Run: headless pygame with SDL's dummy video driver; simulated clock (each Clock.tick advances the game by its frame time, no real sleeping); random seed 0; keys injected as events and as key.get_pressed() state; no mouse input.
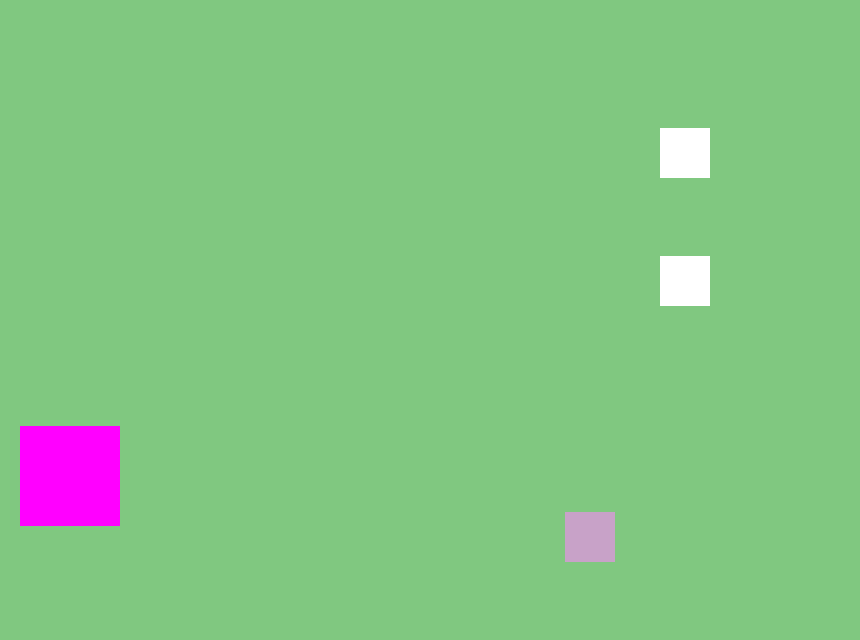
Frame 1 of 4 · flips 1–60 · no input
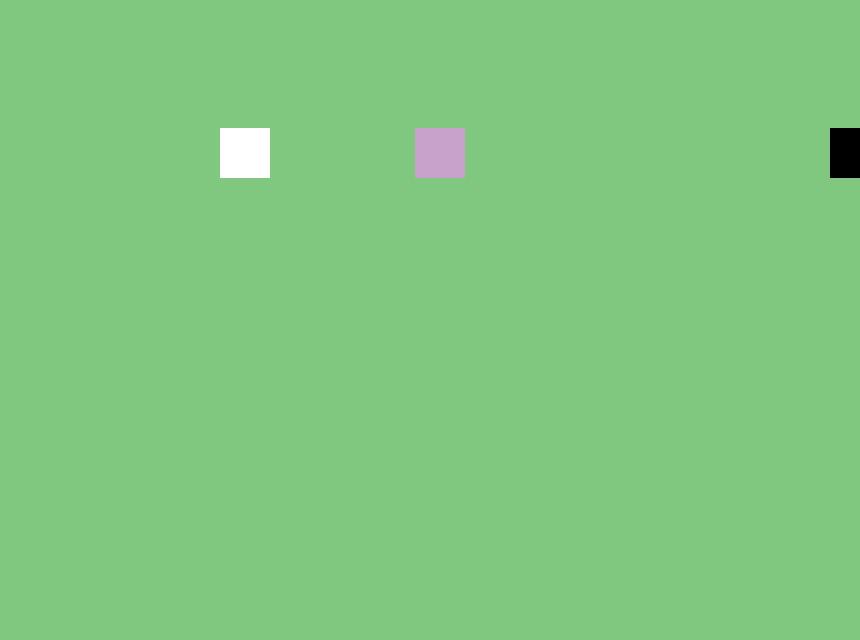
Frame 2 of 4 · flips 61–180 · tapped SPACE, RETURN · held RIGHT (→), D
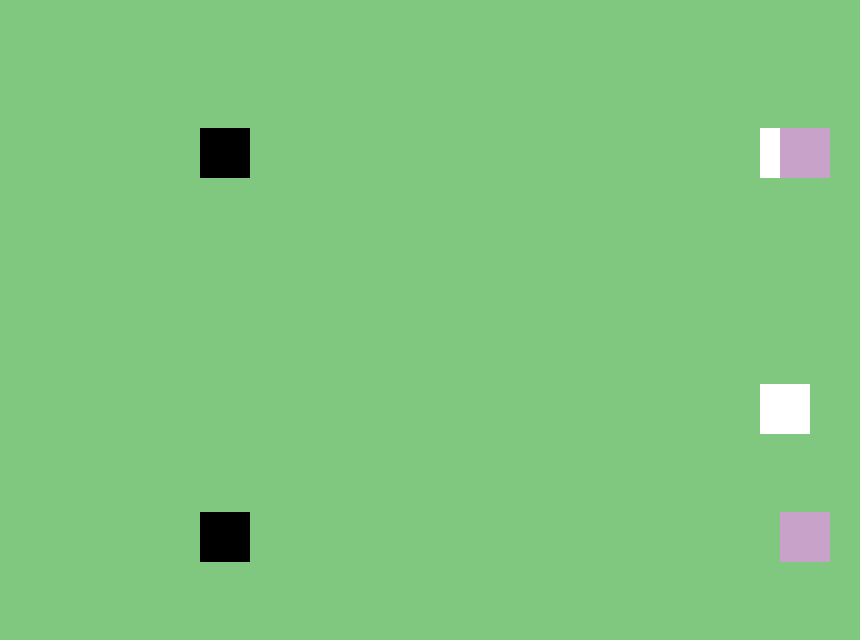
Frame 3 of 4 · flips 181–300 · held DOWN (↓), S
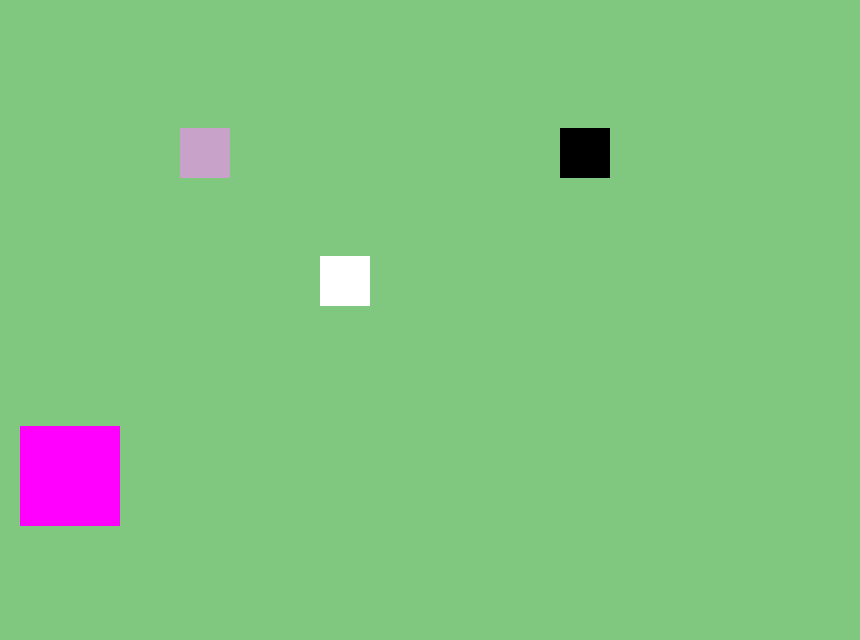
Frame 4 of 4 · flips 301–420 · held LEFT (←), A, UP (↑), W

The pygame program that drew these frames:


# today, my goal is to explore classes and make collectibles that appear randomly on the screen and move from the right side of the screen to the left
# later, these colletibles will be represented as sprites, but, for now, I'm just going to draw some shapes on the screen and work on the fundamental logic
import pygame
from pygame.locals import *
from sys import exit
import random
from random import randint


# defining my screen's measures
width = 860
height = 640
screen = pygame.display.set_mode((width, height))

# creating the player
player_x = 20
player_y = 2 * height//3

# creating the collectible's class

class Collectible:

    def __init__(self, x_pos, y_pos):
        self.x_pos = x_pos
        self.y_pos = y_pos
        self.width = 50
        self.height = 50
        self.speed = 10
        self.rect = pygame.Rect(self.x_pos, self.y_pos, self.width, self.height)
        self.collected = False
        self.lost = False

    def draw_collec(self):
        pygame.draw.rect(screen, lilac, self.rect)

    def movement(self):

        self.x_pos -= self.speed

        if self.x_pos < -2 * self.width: # in order to make the collectible disappear from the screen, but stop being drawn
            self.lost = True

        else:
            self.rect = pygame.Rect(self.x_pos, self.y_pos, 50, 50) 

# naming some RGB tuples
black = (0, 0, 0)
white = (255, 255, 255)
light_green = (128, 200, 128)
pink = (255, 0, 255)
lilac = (200, 162, 200)

fifth_height = height // 5

 # atstarts at 300

def creating_collectibles(classcollec):
    
    list_all = []
    list_y = [fifth_height, fifth_height * 2, fifth_height * 3, fifth_height * 4]
    
    # defining a random number of appearances for the collectibles
    amount_collect = randint(1, 3)

    while len(list_all) < amount_collect:

        x_collect = width # we want the collectibles to always go from the right side to the left side
        y_collect = random.choice(list_y) # generating a random y-axis position for the collectible

        # adding the random-yet-adequate y-axis position to the list of positions
        list_y.append(y_collect)

        # creating the objects of the class Collectible with the generated random positions
        collectible = classcollec(x_collect, y_collect)

        # adding the newly-created collectible to the list with the other collectibles of the same kind
        list_all.append(collectible)

    return list_all, list_y

# creating lists to store the collectibles more easily

class Collectible1(Collectible):

    def __init__(self, x_pos, y_pos):
        super().__init__(x_pos, y_pos)
        self.speed = 20

    def draw_collec(self):
        pygame.draw.rect(screen, white, self.rect)

   
class Collectible2(Collectible):

    def __init__(self, x_pos, y_pos):
        super().__init__(x_pos, y_pos)
        self.speed = 5

    def draw_collec(self):
        pygame.draw.rect(screen, lilac, self.rect)

class Collectible3(Collectible):

    def __init__(self, x_pos, y_pos):
        super().__init__(x_pos, y_pos)
        self.speed = 30

    def draw_collec(self):
        pygame.draw.rect(screen, black, self.rect)

all_collects_1, y_pos_collec_1 = creating_collectibles(Collectible1)
all_collects_2, y_pos_collec_2 = creating_collectibles(Collectible2)
all_collects_3, y_pos_collec_3 = creating_collectibles(Collectible3)

# creating a clock

clock = pygame.time.Clock()

while True:

    clock.tick(30)

    screen.fill(light_green)

    for event in pygame.event.get():
        if event.type == QUIT:
            pygame.quit()
            exit()

    # controlling the player

    if pygame.key.get_pressed()[K_w] or pygame.key.get_pressed()[K_UP]:

        player_y -= 10

    if pygame.key.get_pressed()[K_s] or pygame.key.get_pressed()[K_DOWN]:

        player_y += 10

    if pygame.key.get_pressed()[K_d] or pygame.key.get_pressed()[K_RIGHT]:

        player_x += 10

    if pygame.key.get_pressed()[K_a] or pygame.key.get_pressed()[K_LEFT]:

        player_x -= 10

    # drawing the player
    player = pygame.draw.rect(screen, pink, (player_x, player_y, 100, 100))

    # drawing the collectibles based on which of them were already collected or lost

    remaining_collect_1 = []
    remaining_y_pos_1 = []

    remaining_collect_2 = []
    remaining_y_pos_2 = []

    remaining_collect_3 = []
    remaining_y_pos_3 = []

    for collectible in all_collects_1:

        # creating the collision conditional
        if player.colliderect(collectible):
            collectible.collected = True

        # keeping on drawing the collectible, if it was not caught by the player
        if not collectible.collected:
            collectible.draw_collec()
            collectible.movement()

        if not collectible.collected and not collectible.lost:

            remaining_collect_1.append(collectible)
            remaining_y_pos_1.append(collectible.y_pos)

    # recreating the list of all collectibles only with the ones actually available
    all_collects_1 = remaining_collect_1
    y_pos_collec_1 = remaining_y_pos_1

    if not all_collects_1 and not y_pos_collec_1: # let's go all over again!

        all_collects_1, y_pos_collec_1 = creating_collectibles(Collectible1)


    for collectible in all_collects_2:

        # creating the collision conditional
        if player.colliderect(collectible):
            collectible.collected = True

        # keeping on drawing the collectible, if it was not caught by the player
        if not collectible.collected:
            collectible.draw_collec()
            collectible.movement()

        if not collectible.collected and not collectible.lost:

            remaining_collect_2.append(collectible)
            remaining_y_pos_2.append(collectible.y_pos)

    # recreating the list of all collectibles only with the ones actually available
    all_collects_2 = remaining_collect_2
    y_pos_collec_2 = remaining_y_pos_2

    if not all_collects_2 and not y_pos_collec_2: # let's go all over again!

        all_collects_2, y_pos_collec_2 = creating_collectibles(Collectible2)

    for collectible in all_collects_3:

        # creating the collision conditional
        if player.colliderect(collectible):
            collectible.collected = True

        # keeping on drawing the collectible, if it was not caught by the player
        if not collectible.collected:
            collectible.draw_collec()
            collectible.movement()

        if not collectible.collected and not collectible.lost:

            remaining_collect_3.append(collectible)
            remaining_y_pos_3.append(collectible.y_pos)

    # recreating the list of all collectibles only with the ones actually available
    all_collects_3 = remaining_collect_3
    y_pos_collec_3 = remaining_y_pos_3

    if not all_collects_3 and not y_pos_collec_3: # let's go all over again!

        all_collects_3, y_pos_collec_3 = creating_collectibles(Collectible3)

    pygame.display.flip()
